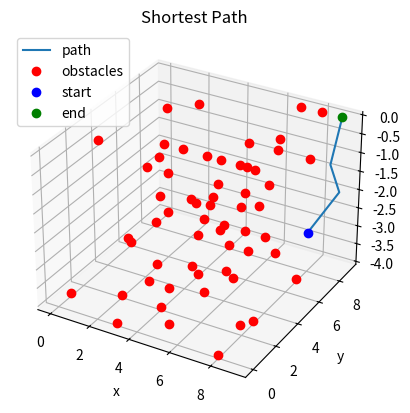

Write Python code to recreate this figure.
#!/usr/bin/python

"""
BSD 2-Clause License
[redacted]
All rights reserved.
Redistribution and use in source and binary forms, with or without
modification, are permitted provided that the following conditions are met:
* Redistributions of source code must retain the above copyright notice, this
  list of conditions and the following disclaimer.
* Redistributions in binary form must reproduce the above copyright notice,
  this list of conditions and the following disclaimer in the documentation
  and/or other materials provided with the distribution.
THIS SOFTWARE IS PROVIDED BY THE COPYRIGHT HOLDERS AND CONTRIBUTORS "AS IS"
AND ANY EXPRESS OR IMPLIED WARRANTIES, INCLUDING, BUT NOT LIMITED TO, THE
IMPLIED WARRANTIES OF MERCHANTABILITY AND FITNESS FOR A PARTICULAR PURPOSE ARE
DISCLAIMED. IN NO EVENT SHALL THE COPYRIGHT HOLDER OR CONTRIBUTORS BE LIABLE
FOR ANY DIRECT, INDIRECT, INCIDENTAL, SPECIAL, EXEMPLARY, OR CONSEQUENTIAL
DAMAGES (INCLUDING, BUT NOT LIMITED TO, PROCUREMENT OF SUBSTITUTE GOODS OR
SERVICES; LOSS OF USE, DATA, OR PROFITS; OR BUSINESS INTERRUPTION) HOWEVER
CAUSED AND ON ANY THEORY OF LIABILITY, WHETHER IN CON   TRACT, STRICT LIABILITY,
OR TORT (INCLUDING NEGLIGENCE OR OTHERWISE) ARISING IN ANY WAY OUT OF THE USE
OF THIS SOFTWARE, EVEN IF ADVISED OF THE POSSIBILITY OF SUCH DAMAGE.
"""

from copy import deepcopy
import math
import random
from mpl_toolkits import mplot3d
import matplotlib.pyplot as plt

COLOR_MAP = (0, 8)
width = 10
height = 10
depth = 5

class PathPlanner:

    def __init__(self, grid, visual=False):
        """
        Constructor of the PathPlanner Class.
        :param grid: List of lists that represents the
        occupancy map/grid. List should only contain 0's
        for open nodes and 1's for obstacles/walls.
        :param visual: Boolean to determine if Matplotlib
        animation plays while path is found.
        """
        self.grid = grid
        self.visual = visual
        self.heuristic = None
        self.goal_node = None

    def calc_heuristic(self):
        """
        Function will create a list of lists the same size
        of the occupancy map, then calculate the cost from the
        goal node to every other node on the map and update the
        class member variable self.heuristic.
        :return: None.
        """
        layer = len(self.grid)
        row = len(self.grid[0])
        col = len(self.grid[0][0])

        self.heuristic = [[[0 for x in range(col)] for y in range(row)] for z in range(layer)]
        
        #print(len(self.heuristic) == len(self.grid))
        #print(len(self.heuristic[0]) == len(self.grid[0]))
        #print(len(self.heuristic[0][0]) == len(self.grid[0][0]))

        for i in range(layer):
            for j in range(row):
                for k in range(col):
                    row_diff = abs(i - self.goal_node[0])
                    col_diff = abs(j - self.goal_node[1])
                    layer_diff = abs(k - self.goal_node[2])
                    self.heuristic[i][j][k] = math.sqrt(row_diff**2 + col_diff**2 + layer_diff**2)

        #print("Heuristic:")
        #print(self.heuristic)

    def a_star(self, start_cart, goal_cart):
        """
        A* Planner method. Finds a plan from a starting node
        to a goal node if one exits.
        :param init: Initial node in an Occupancy map. [x, y].
        Type: List of Ints.
        :param goal: Goal node in an Occupancy map. [x, y].
        Type: List of Ints.
        :return: Found path or -1 if it fails.
        """
        goal = [goal_cart[2], goal_cart[1], goal_cart[0]]
        self.goal_node = goal
        init = [start_cart[2], start_cart[1], start_cart[0]]
        # Calculate the Heuristic for the map
        self.calc_heuristic()
        print("Start point (z, y, x): ", init)
        print("End point (z, y, x): ", goal)

        if self.visual:
            viz_map = deepcopy(self.grid)
            fig = plt.figure(figsize=(12, 12))
            ax = fig.add_subplot(111)
            ax.set_title('Occupancy Grid')
            plt.xticks(visible=False)
            plt.yticks(visible=False)
            plt.imshow(viz_map, origin='upper', interpolation='none', clim=COLOR_MAP)
            ax.set_aspect('equal')
            plt.pause(2)
            viz_map[init[0]][init[1]] = 5  # Place Start Node
            viz_map[goal[0]][goal[1]] = 6
            plt.imshow(viz_map, origin='upper', interpolation='none', clim=COLOR_MAP)
            plt.pause(2)

        # Different move/search direction options:

        #delta = [[-1, 0],  # go up
        #         [0, -1],  # go left
        #         [1, 0],  # go down
        #         [0, 1]]  # go right
        #delta_name = ['^ ', '< ', 'v ', '> ']

        # If you wish to use diagonals:
        # (z, y, x)
        delta = [[0, -1, 0],  # go up in plane
                 [0, 0, -1],  # go left in plane
                 [0, 1, 0],  # go down in plane
                 [0, 0, 1],  # go right in plane
                 [0, -1, -1],  # upper left in plane
                 [0, 1, -1],  # lower left in plane
                 [0, -1, 1],  # upper right in plane
                 [0, 1, 1],  # lower right in plane
                 [-1, -1, 0],  # go up and rise
                 [-1, 0, -1],  # go left and rise
                 [-1, 1, 0],  # go down and rise
                 [-1, 0, 1],  # go right and rise
                 [-1, -1, -1],  # upper left and rise
                 [-1, 1, -1],  # lower left and rise
                 [-1, -1, 1],  # upper right and rise
                 [-1, 1, 1],  # lower right and rise
                 [1, -1, 0],  # go up and sink
                 [1, 0, -1],  # go left and sink
                 [1, 1, 0],  # go down and sink
                 [1, 0, 1],  # go right and sink
                 [1, -1, -1],  # upper left and sink
                 [1, 1, -1],  # lower left and sink
                 [1, -1, 1],  # upper right and sink
                 [1, 1, 1]]  # lower right and sink
        delta_name = ['^0 ', '<0 ', 'v0 ', '>0 ', 'UL0', 'LL0', 'UR0', 'LR0', 
                    '^F ', '<F ', 'vF ', '>F ', 'ULF', 'LLF', 'URF', 'LRF', 
                    '^S ', '<S ', 'vS ', '>S ', 'ULS', 'LLS', 'URS', 'LRS'] 
                    #F is float (rise), S is sink, 0 is stationary on z axis

        # Heavily used from some of the A* Examples by Sebastian Thrun:

        closed = [[[0 for col in range(len(self.grid[0][0]))] for row in range(len(self.grid[0]))] for layer in range(len(self.grid))]
        shortest_path = [[['X' for _ in range(len(self.grid[0][0]))] for _ in range(len(self.grid[0]))] for _ in range(len(self.grid))]
        for x in range(len(self.grid[0][0])):
            for y in range(len(self.grid[0])):
                for z in range(len(self.grid)):
                    if test_grid[z][y][x] == 0:
                        shortest_path[z][y][x] = ' '
        closed[init[0]][init[1]][init[2]] = 1

        expand = [[[-1 for col in range(len(self.grid[0][0]))] for row in range(len(self.grid[0]))] for layer in range(len(self.grid))]
        delta_tracker = [[[-1 for _ in range(len(self.grid[0][0]))] for _ in range(len(self.grid[0]))] for _ in range(len(self.grid))]

        cost = 1
        z = init[0]
        y = init[1]
        x = init[2]
        g = 0
        f = g + self.heuristic[z][y][x]
        open = [[f, g, z, y, x]]

        found = False  # flag that is set when search is complete
        resign = False  # flag set if we can't find expand
        count = 0
        while not found and not resign:
            if len(open) == 0:
                resign = True
                if self.visual:
                    plt.text(2, 10, s="No path found...", fontsize=18, style='oblique', ha='center', va='top')
                    plt.imshow(viz_map, origin='upper', interpolation='none', clim=COLOR_MAP)
                    plt.pause(5)
                return -1
            else:
                open.sort()
                open.reverse()
                next = open.pop()
                z = next[2]
                y = next[3]
                x = next[4]
                g = next[1]
                expand[z][y][x] = count
                count += 1

                if z == goal[0] and y == goal[1] and x == goal[2]:
                    found = True
                    if self.visual:
                        viz_map[goal[0]][goal[1]] = 7
                        plt.text(2, 10, s="Goal found!", fontsize=18, style='oblique', ha='center', va='top')
                        plt.imshow(viz_map, origin='upper', interpolation='none', clim=COLOR_MAP)
                        plt.pause(2)
                else:
                    for i in range(len(delta)):
                        z2 = z + delta[i][0]
                        y2 = y + delta[i][1]
                        x2 = x + delta[i][2]
                        if len(self.grid) > z2 >= 0 and len(self.grid[0]) > y2 >= 0 and len(self.grid[0][0]) > x2 >= 0:
                            #print(z2, y2, x2)
                            if closed[z2][y2][x2] == 0 and self.grid[z2][y2][x2] == 0:
                                g2 = g + cost
                                f = g2 + self.heuristic[z2][y2][x2]
                                open.append([f, g2, z2, y2, x2])
                                closed[z2][y2][x2] = 1
                                delta_tracker[z2][y2][x2] = i
                                if self.visual:
                                    viz_map[x2][y2] = 3
                                    plt.imshow(viz_map, origin='upper', interpolation='none', clim=COLOR_MAP)
                                    plt.pause(.5)

        current_z = goal[0]
        current_y = goal[1]
        current_x = goal[2]
        shortest_path[current_z][current_y][current_x] = '* '
        full_path = []
        while current_z != init[0] or current_y != init[1] or current_x != init[2]:
            #print(delta_tracker[current_z][current_y][current_x])
            #print(current_z, current_y, current_x)
            previous_z = current_z - delta[delta_tracker[current_z][current_y][current_x]][0]
            previous_y = current_y - delta[delta_tracker[current_z][current_y][current_x]][1]
            previous_x = current_x - delta[delta_tracker[current_z][current_y][current_x]][2]
            shortest_path[previous_z][previous_y][previous_x] = delta_name[delta_tracker[current_z][current_y][current_x]]
            full_path.append((current_z, current_y, current_x))
            current_z = previous_z
            current_y = previous_y
            current_x = previous_x
        full_path.reverse()
        print("Found the goal in {} iterations.".format(count))
        print("full_path (z, y, x): ", full_path[:-1])
        print("shortest path: ")
        for a in range(len(shortest_path)):
            print("\n")
            for b in range(len(shortest_path[0])):
                print(shortest_path[a][b])

        if self.visual:
            for node in full_path:
                viz_map[node[0]][node[1]] = 7
                plt.imshow(viz_map, origin='upper', interpolation='none', clim=COLOR_MAP)
                plt.pause(.5)

            # Animate reaching goal:
            viz_map[goal[0]][goal[1]] = 8
            plt.imshow(viz_map, origin='upper', interpolation='none', clim=COLOR_MAP)
            plt.pause(5)

        return init, full_path[:-1]


if __name__ == '__main__':

    test_grid = [[[random.randint(0, 7)==0 for _ in range(width)] for _ in range(height)] for _ in range(depth)]
    test_start = [random.randint(0,width-1), random.randint(0,height-1), random.randint(0,depth-1)]  # [x, y, z]
    while test_grid[test_start[2]][test_start[1]][test_start[0]] == 1:
        test_start = [random.randint(0,width-1), random.randint(0,height-1), random.randint(0,depth-1)]  # [x, y, z]
    test_goal = [random.randint(0,width-1), random.randint(0,height-1), random.randint(0,depth-1)]   # [x, y, z]
    while test_grid[test_goal[2]][test_goal[1]][test_goal[0]] == 1:
        test_goal = [random.randint(0,width-1), random.randint(0,height-1), random.randint(0,depth-1)]   # [x, y, z]


    # Create an instance of the PathPlanner class:
    test_planner = PathPlanner(test_grid)

    # Plan a path.
    _, path = test_planner.a_star(test_start, test_goal)

    xs = [test_start[0]]
    ys = [test_start[1]]
    zs = [-test_start[2]]
    obstacle_xs = []
    obstacle_ys = []
    obstacle_zs = []
    for x in range(len(test_grid[0][0])):
        for y in range(len(test_grid[0])):
            for z in range(len(test_grid)):
                if test_grid[z][y][x] == 1:
                    obstacle_xs.append(x)
                    obstacle_ys.append(y)
                    obstacle_zs.append(-z)
    for i in range(len(path)):
        xs.append(path[i][2])
        ys.append(path[i][1])
        zs.append(-path[i][0])
    xs.append(test_goal[0])
    ys.append(test_goal[1])
    zs.append(-test_goal[2])
    ax = plt.axes(projection='3d')
    ax.plot3D(xs,ys,zs, label='path')
    ax.plot3D(obstacle_xs, obstacle_ys, obstacle_zs, 'ro', label='obstacles')
    ax.plot3D([test_start[0]], [test_start[1]], [-test_start[2]], 'bo', label='start')
    ax.plot3D([test_goal[0]], [test_goal[1]], [-test_goal[2]], 'go', label='end')
    ax.set_xlabel('x')
    ax.set_ylabel('y')
    ax.set_zlabel('z')
    plt.title("Shortest Path")
    ax.legend()
    plt.show()